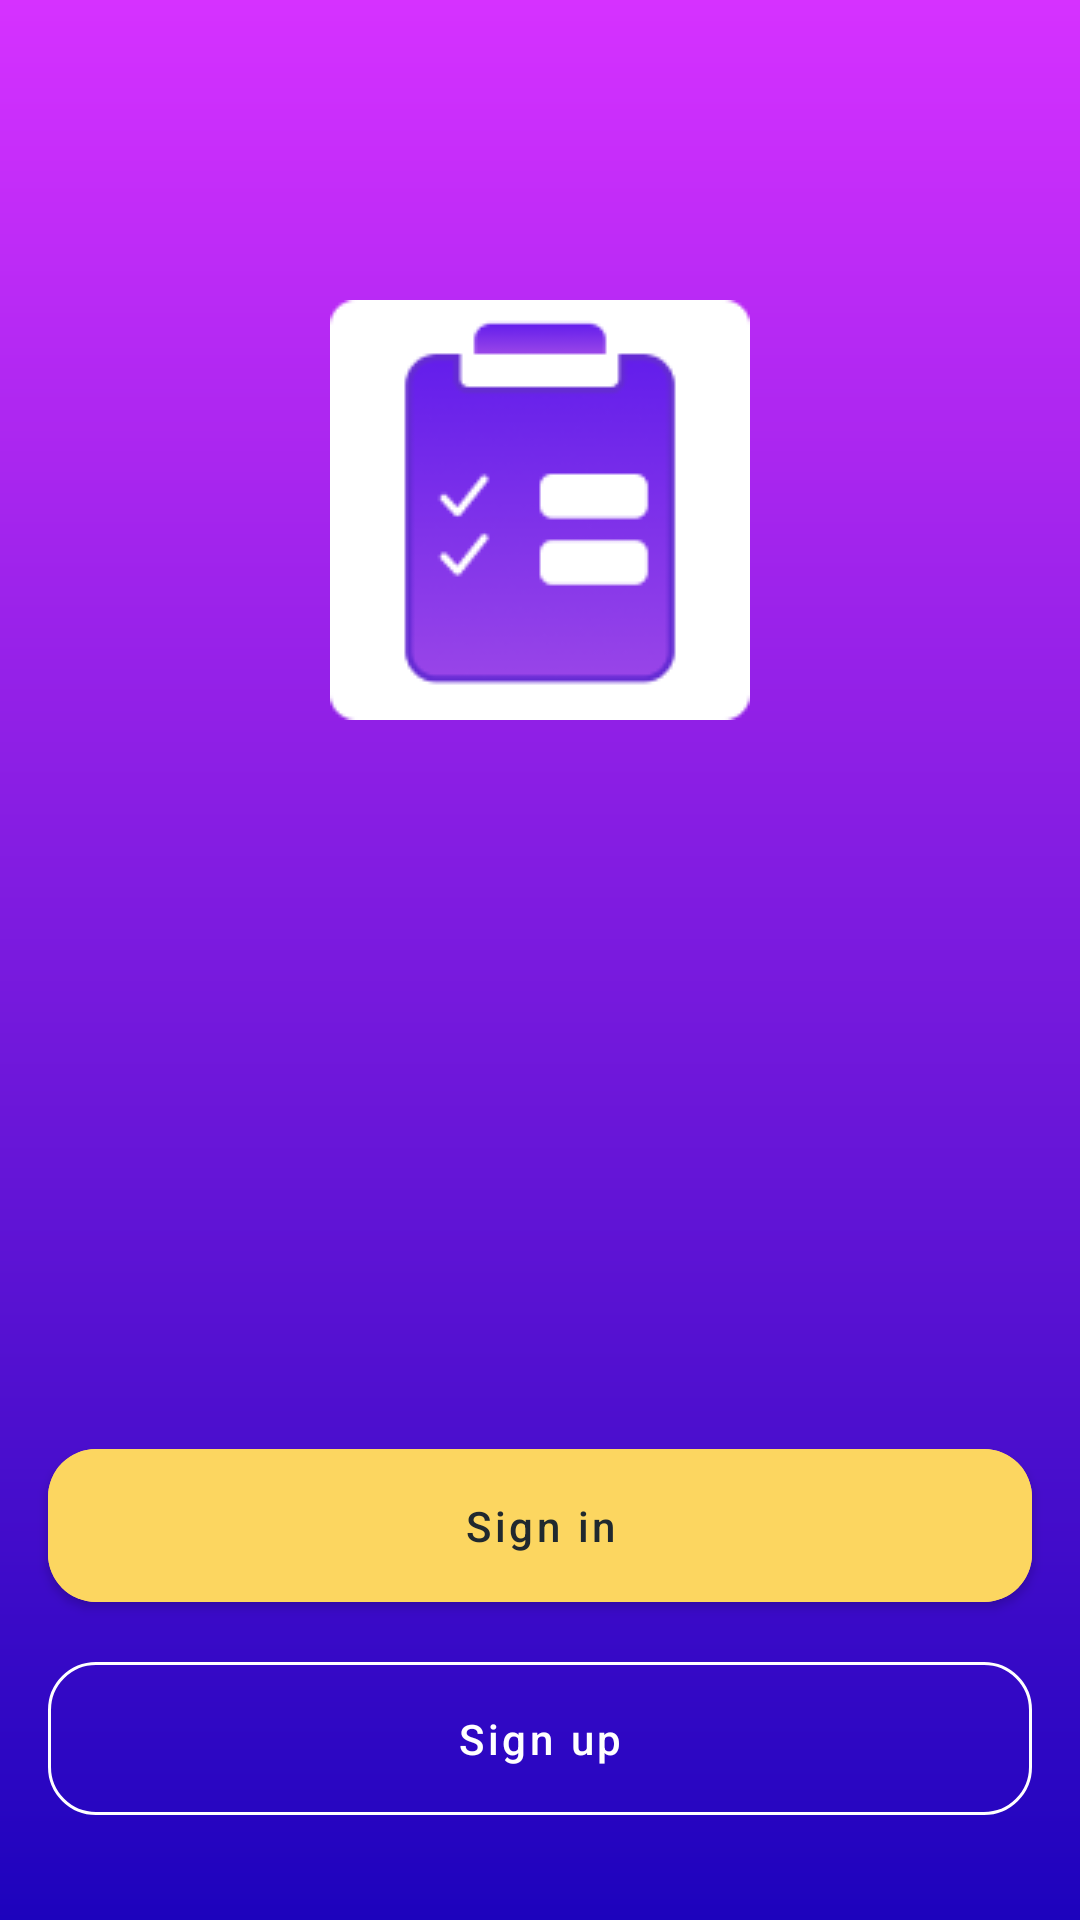

This screen was rendered from an Android layout file. Write that file and the resources it references.
<!-- AndroidManifest.xml: application theme Theme.MollerT -->
<!-- res/layout/splash_fragment.xml -->
<?xml version="1.0" encoding="utf-8"?>
<layout xmlns:android="http://schemas.android.com/apk/res/android"
    xmlns:app="http://schemas.android.com/apk/res-auto">

    <data>
        <variable
            name="viewModel"
            type="com.tnh.mollert.splash.SplashFragmentViewModel" />
    </data>

    <androidx.constraintlayout.widget.ConstraintLayout
        android:id="@+id/splash_fragment"
        android:background="@drawable/splash_background"
        android:layout_width="match_parent"
        android:layout_height="match_parent">
        <ImageView
            android:layout_width="wrap_content"
            android:layout_height="wrap_content"
            android:src="@drawable/app_icon_mod"
            app:layout_constraintTop_toTopOf="parent"
            app:layout_constraintStart_toStartOf="parent"
            app:layout_constraintEnd_toEndOf="parent"
            app:layout_constraintBottom_toBottomOf="@id/splash_fragment_sign_in"
            app:layout_constraintVertical_bias=".25"
            />
        <com.google.android.material.button.MaterialButton
            android:text="@string/sign_in"
            app:layout_constraintStart_toStartOf="parent"
            style="@style/Theme.MollerT.ExpandedYellowButton"
            app:layout_constraintBottom_toTopOf="@id/splash_fragment_sign_up"
            android:layout_marginBottom="@dimen/dimen_8"
            android:textColor="#20292F"
            android:onClick="@{()-> viewModel.dispatchClickEvent(viewModel.EVENT_SIGN_IN_CLICKED)}"
            android:id="@+id/splash_fragment_sign_in"
            />
        <com.google.android.material.button.MaterialButton
            android:id="@+id/splash_fragment_sign_up"
            android:text="@string/sign_up"
            app:layout_constraintStart_toStartOf="parent"
            app:layout_constraintEnd_toEndOf="parent"
            style="@style/Theme.MollerT.ExpandedOutlineButton"
            app:layout_constraintBottom_toBottomOf="parent"
            android:textColor="@color/white"
            app:strokeColor="@color/white"
            android:onClick="@{()-> viewModel.dispatchClickEvent(viewModel.EVENT_SIGN_UP_CLICKED)}"
            app:layout_constraintTop_toTopOf="parent"
            app:layout_constraintVertical_bias="0.95"
            />
    </androidx.constraintlayout.widget.ConstraintLayout>
</layout>
<!-- resources referenced by this layout -->
<resources>
  <color name="white">#FFFFFFFF</color>
  <dimen name="dimen_8">8dp</dimen>
  <!-- drawable app_icon_mod: png bitmap (drawable, 6124 bytes) -->
  <!-- drawable splash_background (drawable) -->
  <?xml version="1.0" encoding="utf-8"?>
  <shape xmlns:android="http://schemas.android.com/apk/res/android" android:shape="rectangle">
      <gradient android:startColor="#D631FF"
          android:endColor="#1D03BD"
          android:angle="270"/>
  
  </shape>
  <string name="sign_in">Sign in</string>
  <string name="sign_up">Sign up</string>
  <style name="Theme.MollerT.ExpandedOutlineButton" parent="Widget.MaterialComponents.Button.OutlinedButton">
          <item name="android:layout_height">wrap_content</item>
          <item name="android:textAllCaps">false</item>
          <item name="android:paddingStart">@dimen/dimen_16</item>
          <item name="android:paddingEnd">@dimen/dimen_16</item>
          <item name="android:paddingTop">@dimen/dimen_16</item>
          <item name="android:paddingBottom">@dimen/dimen_16</item>
          <item name="android:layout_width">match_parent</item>
          <item name="android:strokeColor">@color/highlightStrokeColor</item>
          <item name="android:textColor">@color/primaryTextColor</item>
          <item name="android:layout_marginStart">@dimen/dimen_16</item>
          <item name="android:layout_marginEnd">@dimen/dimen_16</item>
          <item name="cornerRadius">@dimen/dimen_16</item>
      </style>
  <style name="Theme.MollerT.ExpandedYellowButton" parent="Widget.MaterialComponents.Button">
          <item name="android:layout_height">wrap_content</item>
          <item name="android:textAllCaps">false</item>
          <item name="android:backgroundTint">@color/highlightYellow</item>
          <item name="android:paddingStart">@dimen/dimen_16</item>
          <item name="android:paddingEnd">@dimen/dimen_16</item>
          <item name="android:paddingTop">@dimen/dimen_16</item>
          <item name="android:paddingBottom">@dimen/dimen_16</item>
          <item name="android:layout_width">match_parent</item>
          <item name="android:layout_marginStart">@dimen/dimen_16</item>
          <item name="android:layout_marginEnd">@dimen/dimen_16</item>
          <item name="cornerRadius">@dimen/dimen_16</item>
          <item name="android:textColor">@color/primaryTextColor</item>
      </style>
  <style name="Theme.MollerT" parent="Theme.MaterialComponents.DayNight.NoActionBar">
          
          <item name="colorPrimary">@color/primaryColor</item>
          <item name="colorPrimaryVariant">@color/primaryDarkColor</item>
          <item name="colorOnPrimary">@color/primaryTextColor</item>
          
          <item name="colorSecondary">@color/secondaryColor</item>
          <item name="colorSecondaryVariant">@color/secondaryDarkColor</item>
          <item name="colorOnSecondary">@color/secondaryTextColor</item>
          
          <item name="android:statusBarColor" tools:targetApi="l">?attr/colorPrimaryVariant</item>
          <item name="android:colorBackground">@color/defaultBackgroundApp</item>
          
  
      </style>
  <dimen name="dimen_16">16dp</dimen>
  <color name="highlightStrokeColor">#B4C1CB</color>
  <color name="primaryTextColor">#313A46</color>
  <color name="highlightYellow">#FCD660</color>
  <color name="primaryColor">#29b6f6</color>
  <color name="primaryDarkColor">#0086c3</color>
  <color name="secondaryColor">#1976d2</color>
  <color name="secondaryDarkColor">#004ba0</color>
  <color name="secondaryTextColor">#ffffff</color>
  <color name="defaultBackgroundApp">#F6F8F9</color>
</resources>
